Labelled photos from "data", an image-classification folder in caiospg/Reconhecimento_geometria. The possible labels are: circle, square, triangle.

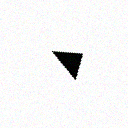
Label: triangle

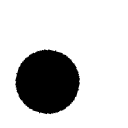
Label: circle

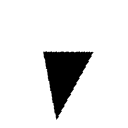
Label: triangle

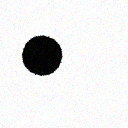
Label: circle

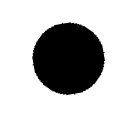
Label: circle

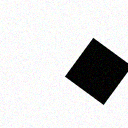
Label: square
